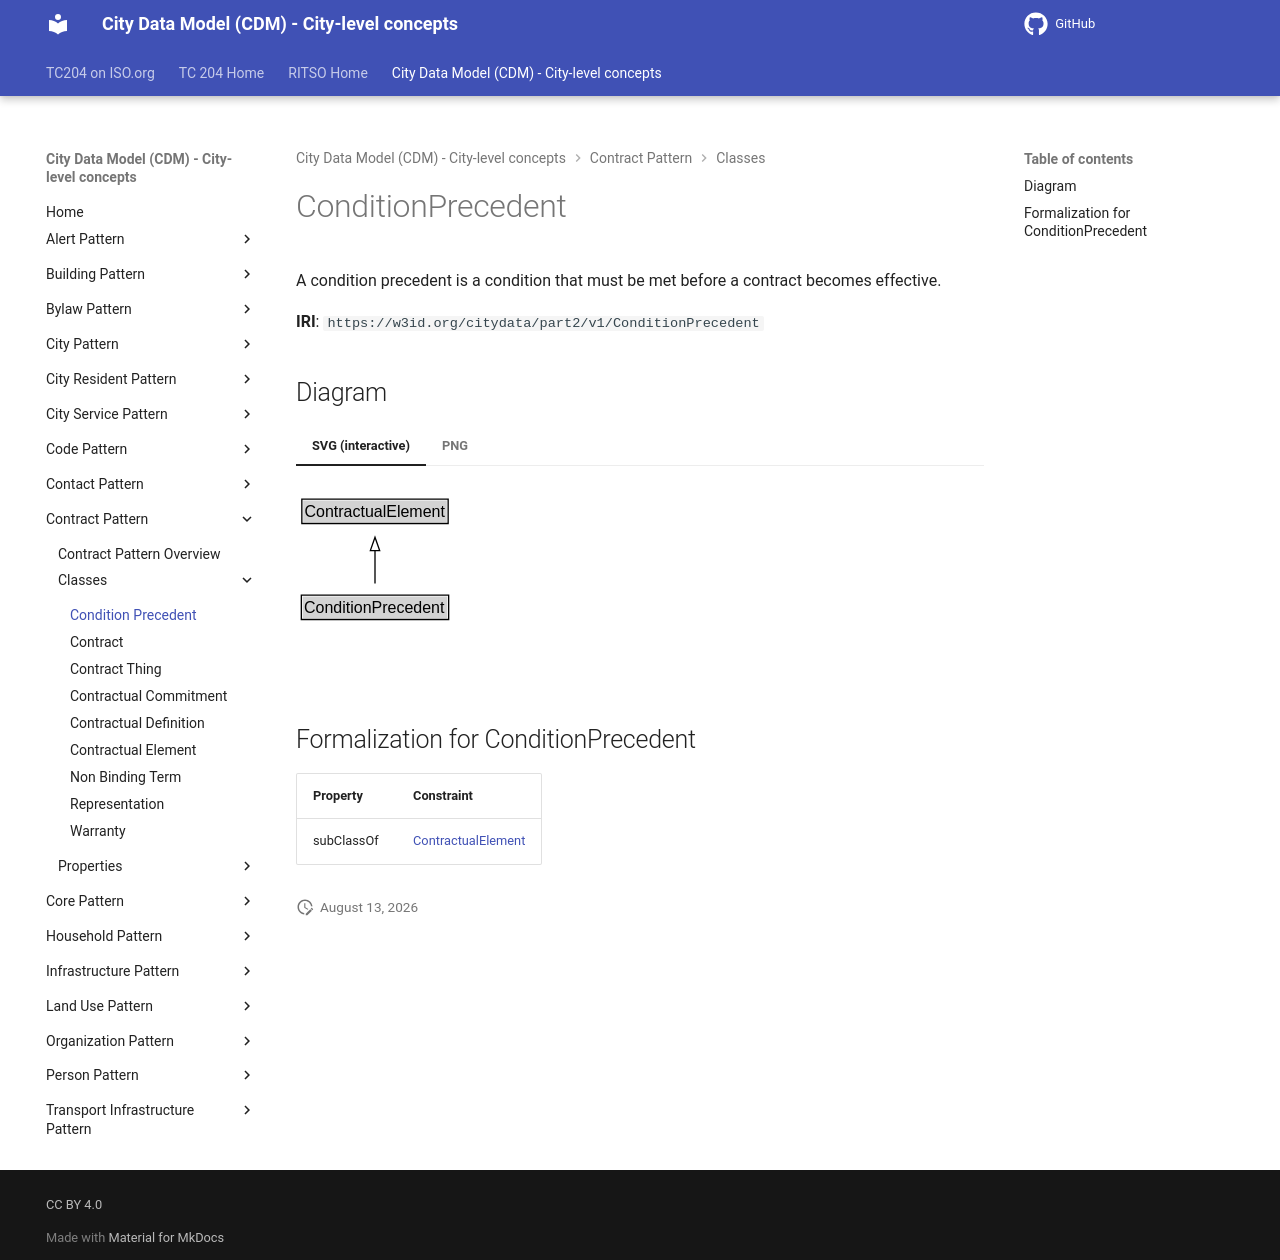

repository: ISO-TC204/ontology-cdm-p2 · page: v1.3.2-alpha.1/classes/ConditionPrecedent/index.html · generator: mkdocs

# ConditionPrecedent

A condition precedent is a condition that must be met before a contract becomes effective.

**IRI**: `https://w3id.org/citydata/part2/v1/ConditionPrecedent`


## Diagram

=== "SVG (interactive)"

    <!-- Generated by graphviz version 14.1.3 (20260303.0454)
     -->
    <!-- Pages: 1 -->
    <svg width="206pt" height="132pt"
     viewBox="0.00 0.00 206.00 132.00" xmlns="http://www.w3.org/2000/svg" xmlns:xlink="http://www.w3.org/1999/xlink">
    <g id="graph0" class="graph" transform="scale(1 1) rotate(0) translate(4 128)">
    <polygon fill="white" stroke="none" points="-4,4 -4,-128 202.25,-128 202.25,4 -4,4"/>
    <g id="clust3" class="cluster">
    <title>cluster_associated</title>
    </g>
    <!-- ContractualElement -->
    <g id="node1" class="node">
    <title>ContractualElement</title>
    <g id="a_node1"><a xlink:href="../ContractualElement" xlink:title="&lt;TABLE&gt;">
    <polygon fill="lightgray" stroke="none" points="1.38,-97.88 1.38,-114.12 109.12,-114.12 109.12,-97.88 1.38,-97.88"/>
    <text xml:space="preserve" text-anchor="start" x="2.38" y="-101.88" font-family="Arial" font-size="12.00">ContractualElement</text>
    <polygon fill="none" stroke="black" points="0.38,-96.88 0.38,-115.12 110.12,-115.12 110.12,-96.88 0.38,-96.88"/>
    </a>
    </g>
    </g>
    <!-- ConditionPrecedent -->
    <g id="node2" class="node">
    <title>ConditionPrecedent</title>
    <g id="a_node2"><a xlink:href="../ConditionPrecedent" xlink:title="&lt;TABLE&gt;">
    <polygon fill="lightgray" stroke="none" points="1,-25.88 1,-42.12 109.5,-42.12 109.5,-25.88 1,-25.88"/>
    <text xml:space="preserve" text-anchor="start" x="2" y="-29.88" font-family="Arial" font-size="12.00">ConditionPrecedent</text>
    <polygon fill="none" stroke="black" points="0,-24.88 0,-43.12 110.5,-43.12 110.5,-24.88 0,-24.88"/>
    </a>
    </g>
    </g>
    <!-- ConditionPrecedent&#45;&gt;ContractualElement -->
    <g id="edge1" class="edge">
    <title>ConditionPrecedent&#45;&gt;ContractualElement</title>
    <path fill="none" stroke="black" d="M55.25,-51.79C55.25,-59.25 55.25,-68.24 55.25,-76.69"/>
    <polygon fill="none" stroke="black" points="51.75,-76.54 55.25,-86.54 58.75,-76.54 51.75,-76.54"/>
    </g>
    <!-- Invis -->
    </g>
    </svg>


=== "PNG"

    ![ConditionPrecedent Diagram](../diagrams/ConditionPrecedent.dot.png)



## Formalization for ConditionPrecedent

| Property | Constraint |
|----------|------------|
| subClassOf | [ContractualElement](ContractualElement.md) |
